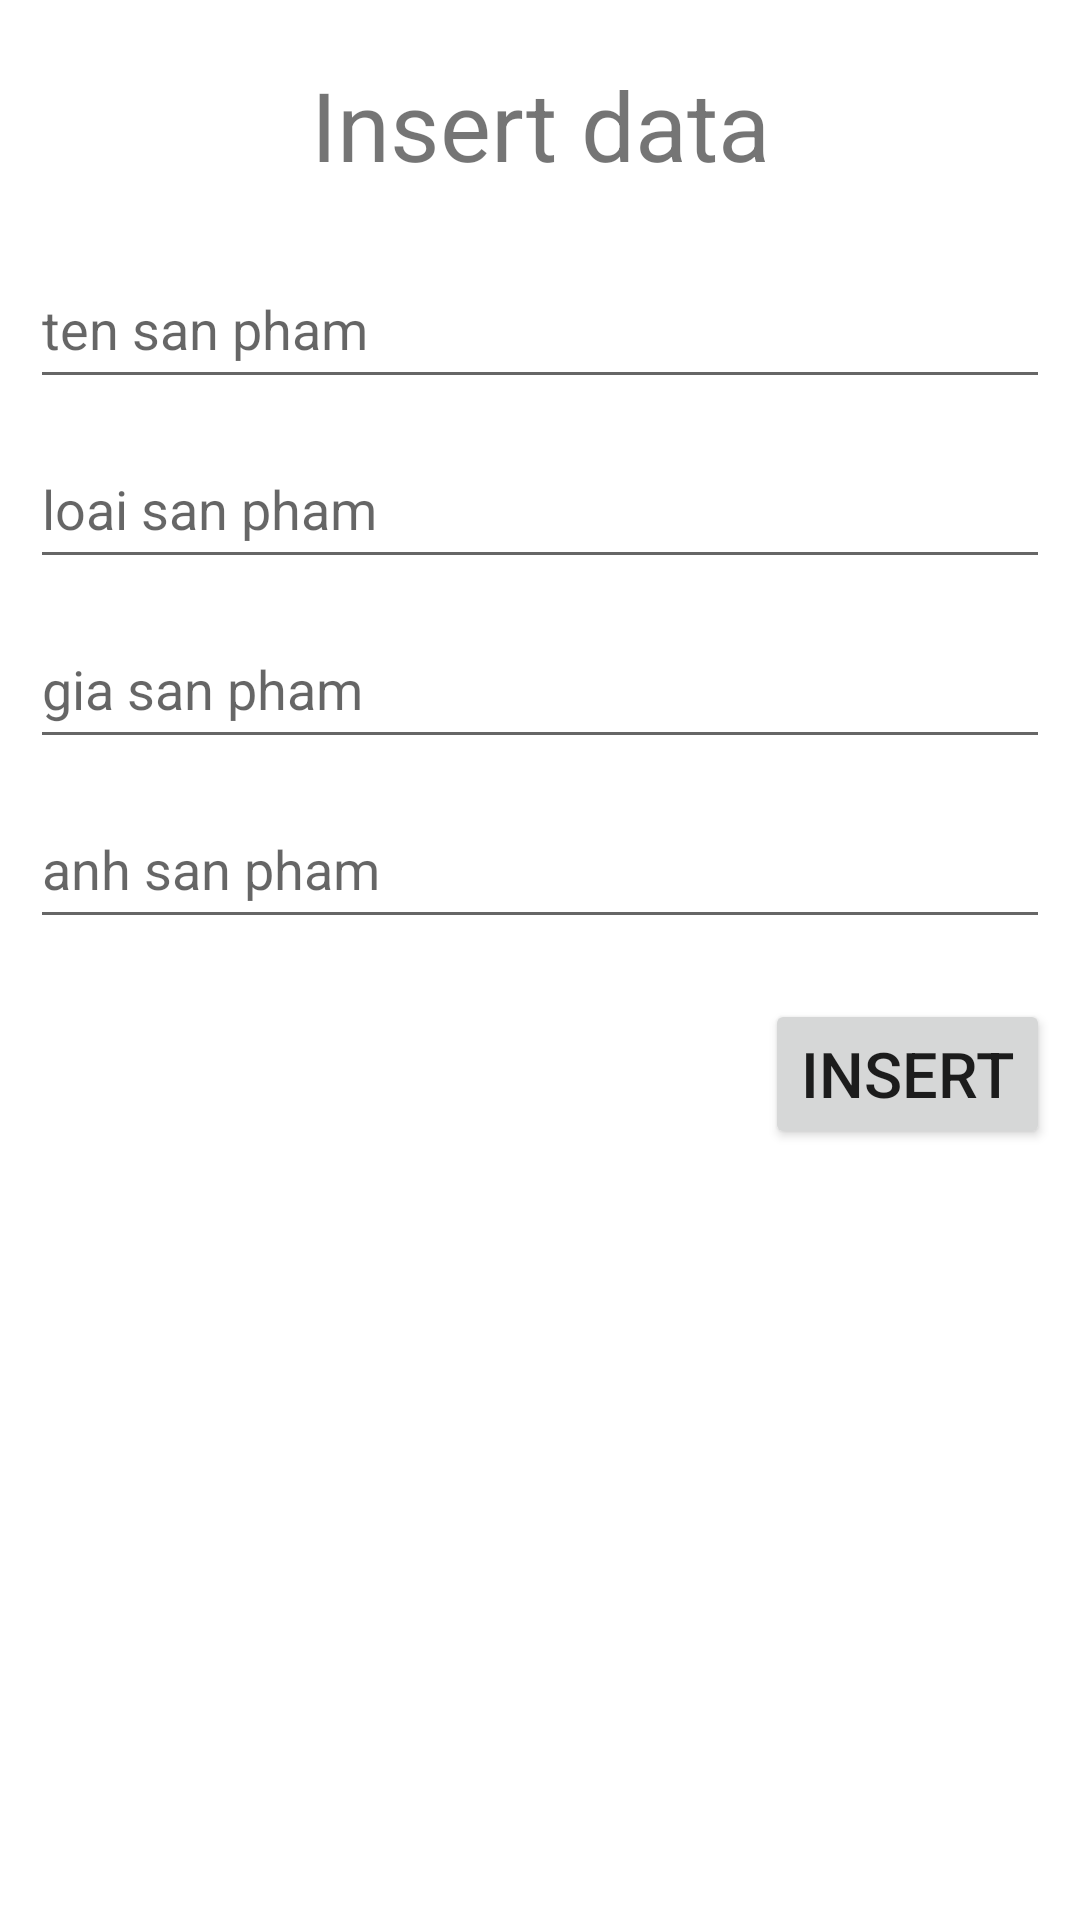

The Android layout XML behind this screen, and the referenced resources:
<!-- AndroidManifest.xml: application theme Theme.TestNumberSecond -->
<!-- res/layout/activity_insert_data.xml -->
<?xml version="1.0" encoding="utf-8"?>
<LinearLayout xmlns:android="http://schemas.android.com/apk/res/android"
    xmlns:app="http://schemas.android.com/apk/res-auto"
    xmlns:tools="http://schemas.android.com/tools"
    android:layout_width="match_parent"
    android:layout_height="match_parent"
    android:orientation="vertical"
    android:gravity="center"
    tools:context=".insertData">

    <TextView
        android:layout_width="match_parent"
        android:layout_height="wrap_content"
        android:text="Insert data"
        android:textSize="32dp"
        android:textAlignment="center"
        android:layout_marginTop="20dp"/>
    <LinearLayout
        android:layout_width="match_parent"
        android:layout_height="match_parent"
        android:padding="10dp"
        android:orientation="vertical">
        <EditText
            android:id="@+id/nameProduct"
            android:layout_width="match_parent"
            android:layout_height="50dp"
            android:layout_marginTop="10dp"
            android:hint="ten san pham"/>
        <EditText
            android:id="@+id/products"
            android:layout_width="match_parent"
            android:layout_height="50dp"
            android:layout_marginTop="10dp"
            android:hint="loai san pham"/>
        <EditText
            android:id="@+id/price"
            android:layout_width="match_parent"
            android:layout_height="50dp"
            android:layout_marginTop="10dp"
            android:hint="gia san pham"/>
        <EditText
            android:id="@+id/image"
            android:layout_width="match_parent"
            android:layout_height="50dp"
            android:layout_marginTop="10dp"
            android:hint="anh san pham"/>
        <Button
            android:id="@+id/btn_insert"
            android:layout_width="wrap_content"
            android:layout_height="50dp"
            android:text="Insert"
            android:layout_marginTop="20dp"
            android:layout_gravity="right"
            android:textSize="21dp"/>
    </LinearLayout>
</LinearLayout>
<!-- resources referenced by this layout -->
<resources>
  <style name="Theme.TestNumberSecond" parent="Theme.MaterialComponents.DayNight.DarkActionBar">
          
          <item name="colorPrimary">@color/purple_500</item>
          <item name="colorPrimaryVariant">@color/purple_700</item>
          <item name="colorOnPrimary">@color/white</item>
          
          <item name="colorSecondary">@color/teal_200</item>
          <item name="colorSecondaryVariant">@color/teal_700</item>
          <item name="colorOnSecondary">@color/black</item>
          
          <item name="android:statusBarColor">?attr/colorPrimaryVariant</item>
          
      </style>
  <!-- not gathered from this repository: default colours our renderer supplied (Android Studio template values) -->
  <color name="purple_500">#FF6200EE</color>
  <color name="purple_700">#FF3700B3</color>
  <color name="teal_200">#FF03DAC5</color>
  <color name="teal_700">#FF018786</color>
  <color name="black">#FF000000</color>
  <color name="white">#FFFFFFFF</color>
</resources>
